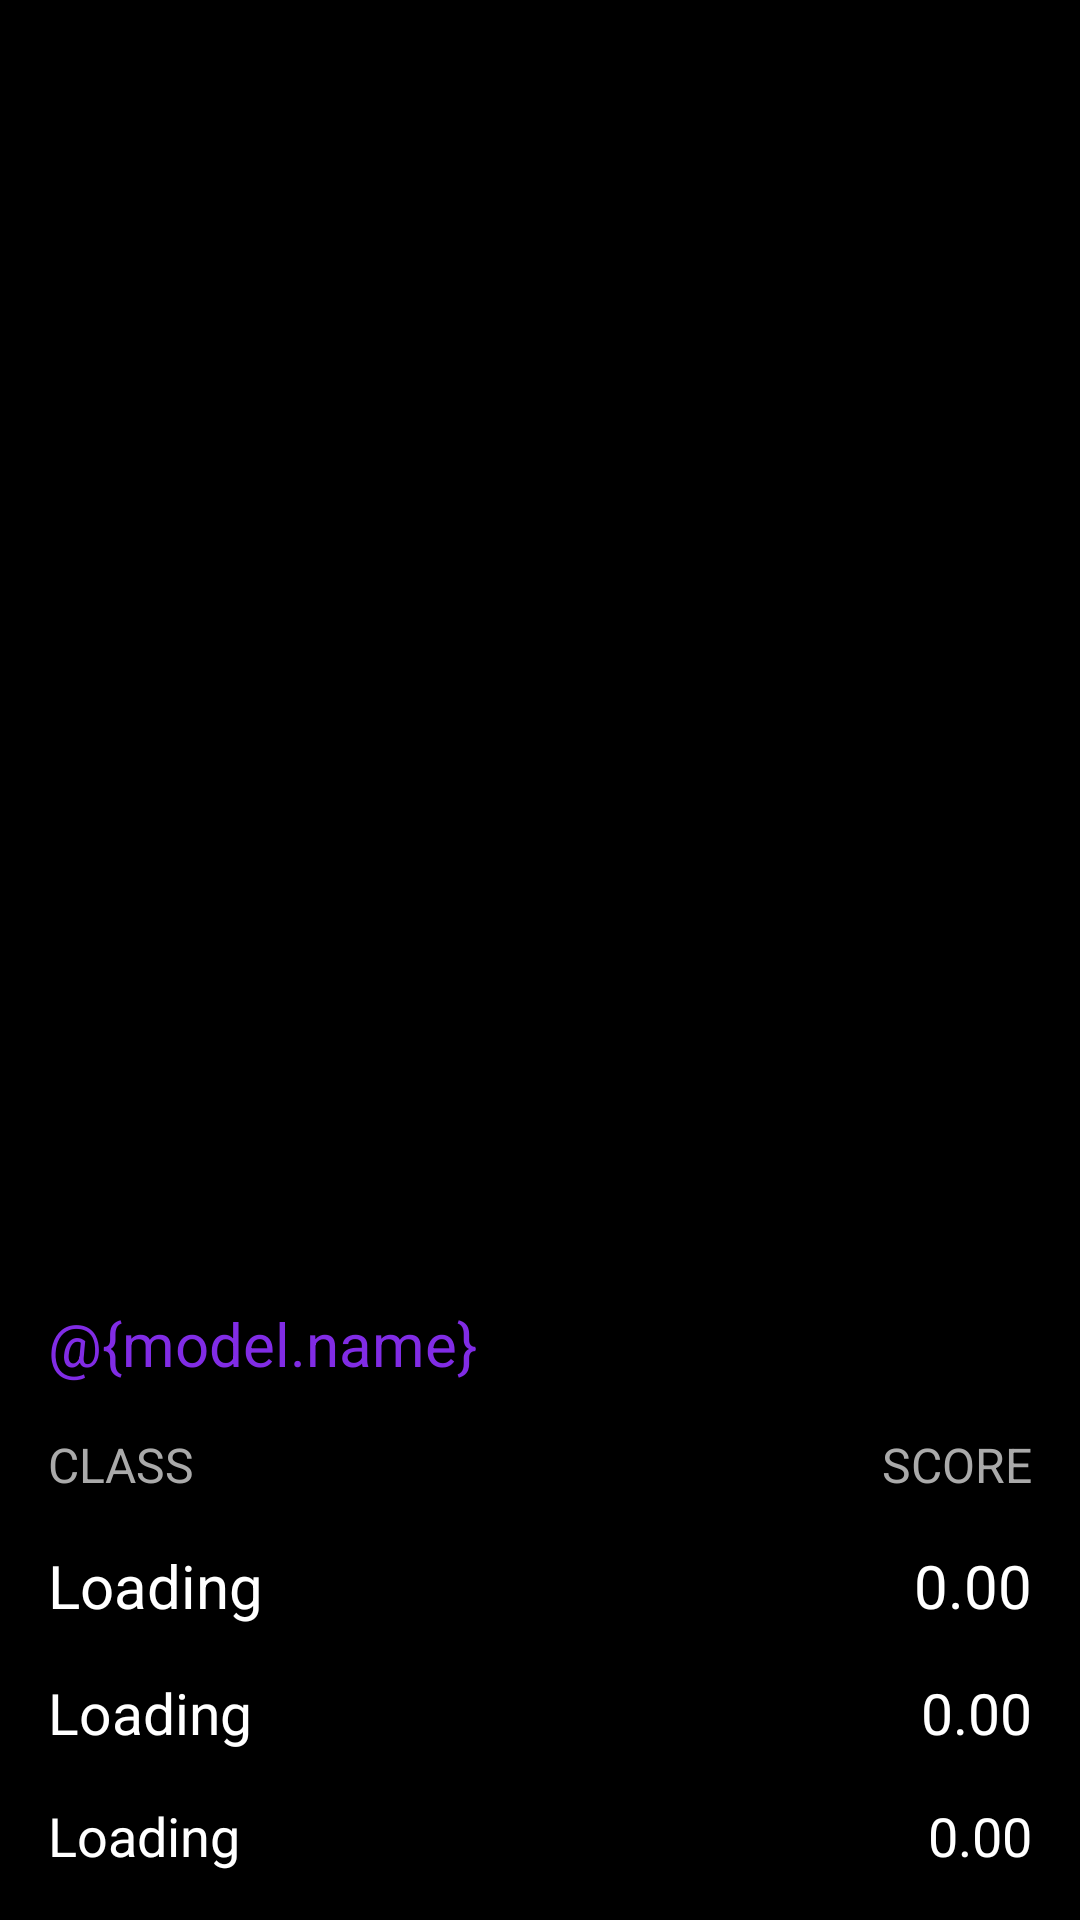

Here is an Android app screen rendered from its layout file. Give the layout XML and the strings, colors and styles it references.
<!-- AndroidManifest.xml: application theme AppTheme -->
<!-- res/layout/playground_footer.xml -->
<?xml version="1.0" encoding="utf-8"?>
<androidx.constraintlayout.widget.ConstraintLayout xmlns:android="http://schemas.android.com/apk/res/android"
    xmlns:app="http://schemas.android.com/apk/res-auto"
    android:layout_width="match_parent"
    android:layout_height="wrap_content"
    android:background="@color/colorPrimaryDark"
    android:padding="16dp"
    app:layout_constraintBottom_toBottomOf="parent"
    app:layout_constraintEnd_toEndOf="parent"
    app:layout_constraintStart_toStartOf="parent">

    <TextView
        android:id="@+id/modelName"
        android:layout_width="wrap_content"
        android:layout_height="wrap_content"
        android:layout_marginBottom="16dp"
        android:hint="Model Name"
        android:text="@{model.name}"
        android:textColor="@color/colorAccent"
        android:textColorHint="@android:color/white"
        android:textSize="20sp"
        app:layout_constraintBottom_toTopOf="@+id/class_heading"
        app:layout_constraintStart_toStartOf="parent" />

    <TextView
        android:id="@+id/class_heading"
        android:layout_width="wrap_content"
        android:layout_height="wrap_content"
        android:layout_marginBottom="16dp"
        android:text="CLASS"
        android:textColor="#AAA"
        android:textSize="16sp"
        app:layout_constraintBottom_toBottomOf="parent"
        app:layout_constraintBottom_toTopOf="@+id/class1_text"
        app:layout_constraintStart_toStartOf="parent" />

    <TextView
        android:id="@+id/score_heading"
        android:layout_width="wrap_content"
        android:layout_height="wrap_content"
        android:layout_marginBottom="16dp"
        android:text="SCORE"
        android:textColor="#AAA"
        android:textSize="16sp"
        app:layout_constraintBottom_toBottomOf="parent"
        app:layout_constraintBottom_toTopOf="@+id/class1_score"
        app:layout_constraintEnd_toEndOf="parent" />

    <TextView
        android:id="@+id/class1_text"
        android:layout_width="wrap_content"
        android:layout_height="wrap_content"
        android:layout_marginBottom="16dp"
        android:text="Loading"
        android:textColor="@android:color/white"
        android:textSize="20sp"
        app:layout_constraintBottom_toBottomOf="parent"
        app:layout_constraintBottom_toTopOf="@+id/class2_text"
        app:layout_constraintStart_toStartOf="parent" />

    <TextView
        android:id="@+id/class1_score"
        android:layout_width="wrap_content"
        android:layout_height="wrap_content"
        android:layout_marginBottom="16dp"
        android:text="0.00"
        android:textColor="@android:color/white"
        android:textSize="20sp"
        app:layout_constraintBottom_toBottomOf="parent"
        app:layout_constraintBottom_toTopOf="@+id/class2_score"
        app:layout_constraintEnd_toEndOf="parent" />

    <TextView
        android:id="@+id/class2_text"
        android:layout_width="wrap_content"
        android:layout_height="wrap_content"
        android:layout_marginBottom="16dp"
        android:text="Loading"
        android:textColor="@android:color/white"
        android:textSize="19sp"
        app:layout_constraintBottom_toBottomOf="parent"
        app:layout_constraintBottom_toTopOf="@+id/class3_text"
        app:layout_constraintStart_toStartOf="parent" />

    <TextView
        android:id="@+id/class2_score"
        android:layout_width="wrap_content"
        android:layout_height="wrap_content"
        android:layout_marginBottom="16dp"
        android:text="0.00"
        android:textColor="@android:color/white"
        android:textSize="19sp"
        app:layout_constraintBottom_toBottomOf="parent"
        app:layout_constraintBottom_toTopOf="@+id/class3_score"
        app:layout_constraintEnd_toEndOf="parent" />

    <TextView
        android:id="@+id/class3_text"
        android:layout_width="wrap_content"
        android:layout_height="wrap_content"
        android:text="Loading"
        android:textColor="@android:color/white"
        android:textSize="18sp"
        app:layout_constraintBottom_toBottomOf="parent"
        app:layout_constraintStart_toStartOf="parent" />

    <TextView
        android:id="@+id/class3_score"
        android:layout_width="wrap_content"
        android:layout_height="wrap_content"
        android:text="0.00"
        android:textColor="@android:color/white"
        android:textSize="18sp"
        app:layout_constraintBottom_toBottomOf="parent"
        app:layout_constraintEnd_toEndOf="parent" />

</androidx.constraintlayout.widget.ConstraintLayout>
<!-- resources referenced by this layout -->
<resources>
  <color name="colorAccent">#812CE5</color>
  <color name="colorPrimaryDark">#000000</color>
  <style name="AppTheme" parent="Theme.MaterialComponents.Light.DarkActionBar">
          <item name="colorPrimary">@color/colorPrimary</item>
          <item name="colorPrimaryDark">@color/colorPrimary</item>
          <item name="colorAccent">@color/colorAccent</item>
          <item name="fontFamily">@font/work_sans</item>
      </style>
  <color name="colorPrimary">#212121</color>
</resources>
